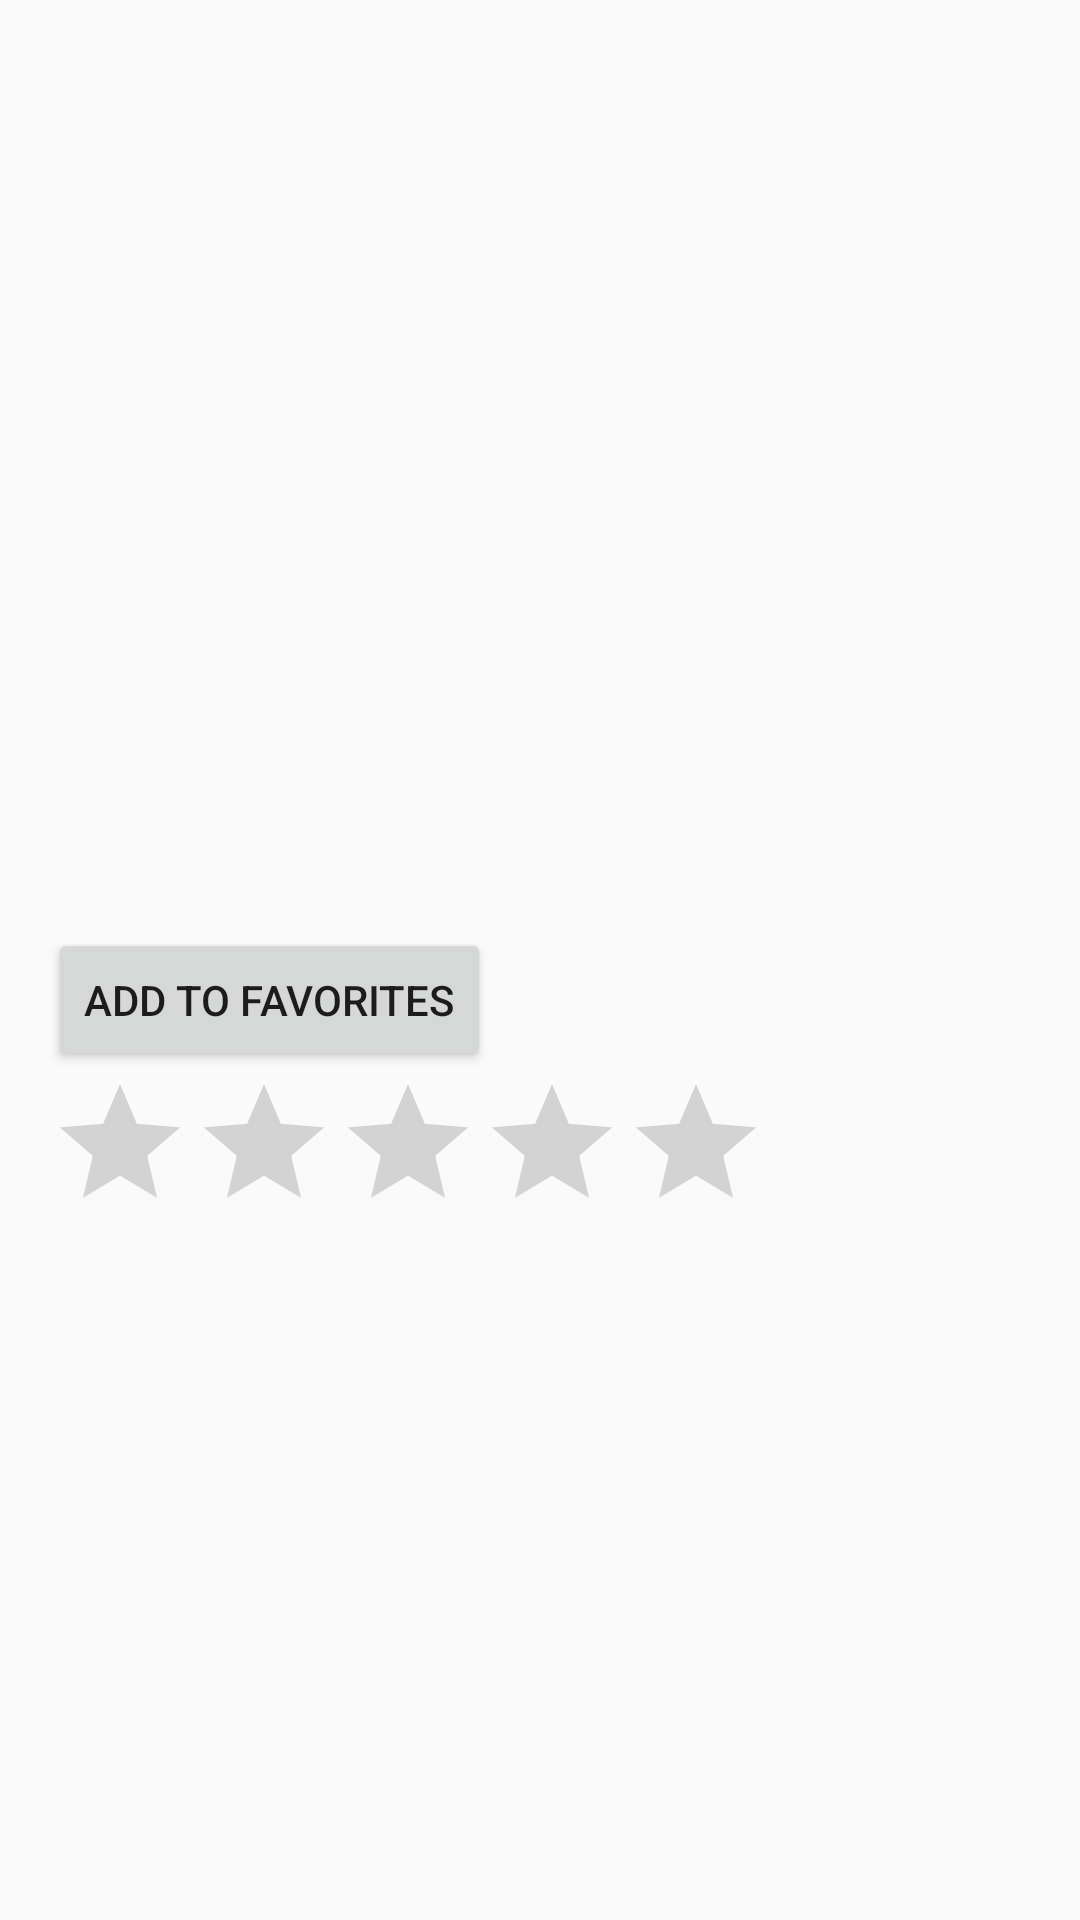

Reconstruct the res/layout file that produces this screen, plus the resources it refers to.
<!-- AndroidManifest.xml: activity theme Theme.AppCompat.DayNight.NoActionBar -->
<!-- res/layout/activity_detail.xml -->
<?xml version="1.0" encoding="utf-8"?>
<LinearLayout xmlns:android="http://schemas.android.com/apk/res/android"
    android:layout_width="match_parent"
    android:layout_height="match_parent"
    xmlns:app="http://schemas.android.com/apk/res-auto"
    android:orientation="vertical"
    android:padding="16dp">

    <ImageView
        android:id="@+id/detailImage"
        android:layout_width="match_parent"
        android:layout_height="210dp"
        android:scaleType="centerCrop" />

    <TextView
        android:id="@+id/detailTitle"
        android:layout_width="wrap_content"
        android:layout_height="wrap_content"
        android:textSize="30sp"
        android:paddingTop="8dp"
        android:textColor="@color/black"
        android:textStyle="bold"/>

    <TextView
        android:id="@+id/detailDescription"
        android:layout_width="wrap_content"
        android:layout_height="wrap_content"
        android:paddingTop="8dp"
        android:textSize="20sp"/>

    <Button
        android:id="@+id/buttonAddToFavorites"
        android:layout_width="wrap_content"
        android:layout_height="wrap_content"
        android:text="Add to Favorites" />

    <RatingBar
        android:id="@+id/ratingBar"
        android:layout_width="wrap_content"
        android:layout_height="wrap_content"
        android:numStars="5"
        android:stepSize="1"
        android:progressTint="@color/gold"
        />

</LinearLayout>
<!-- resources referenced by this layout -->
<resources>
  <color name="black">#FF000000</color>
  <color name="gold">#FFD700</color>
</resources>
